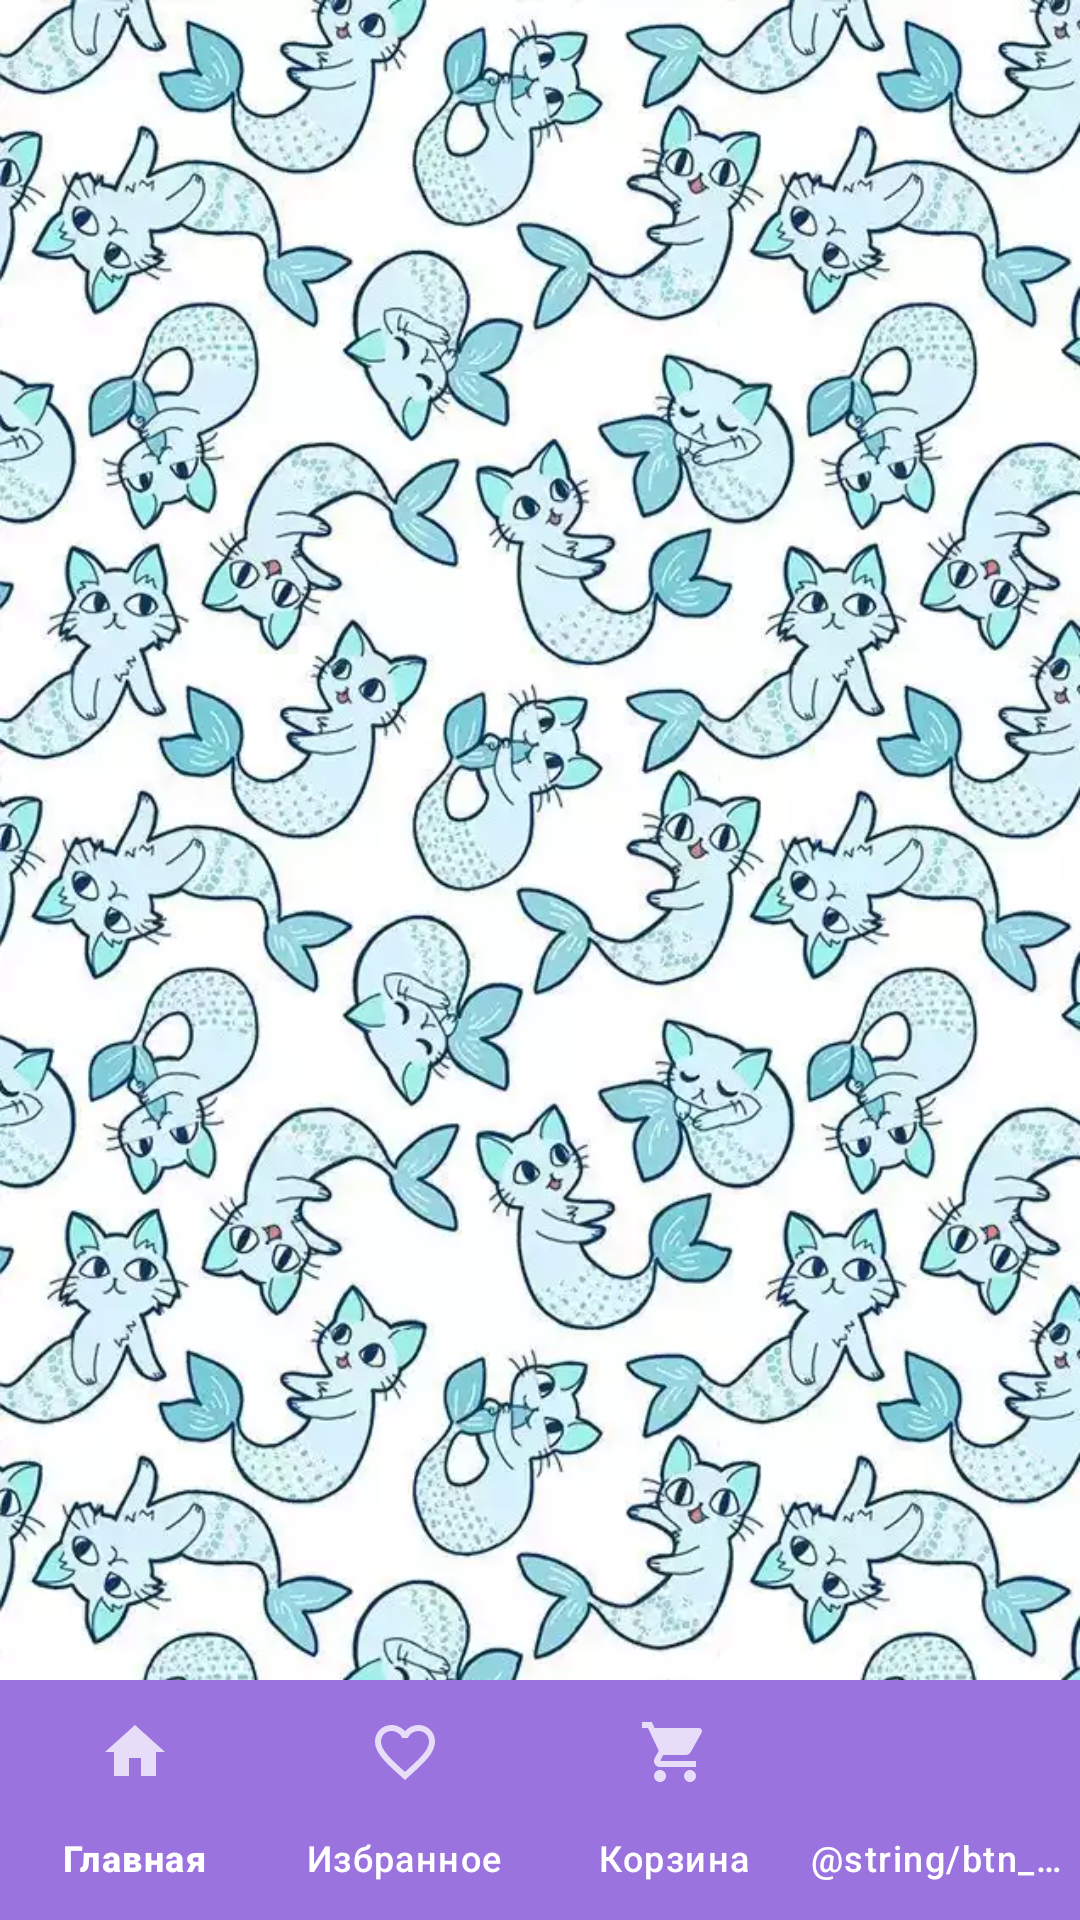

Reconstruct the res/layout file that produces this screen, plus the resources it refers to.
<!-- AndroidManifest.xml: application theme Theme.ZHUZHA_SHOP -->
<!-- res/layout/activity_terry_window.xml -->
<?xml version="1.0" encoding="utf-8"?>
<androidx.constraintlayout.widget.ConstraintLayout xmlns:android="http://schemas.android.com/apk/res/android"
    xmlns:app="http://schemas.android.com/apk/res-auto"
    xmlns:tools="http://schemas.android.com/tools"
    android:layout_width="match_parent"
    android:layout_height="match_parent"
    android:background = "@drawable/wallpaper2"
    tools:context=".TerryWindow">

    <com.google.android.material.bottomnavigation.BottomNavigationView
        android:id="@+id/bottom_navigation"
        android:layout_width="match_parent"
        android:layout_height="wrap_content"
        android:background="@color/teal"
        app:itemTextColor="@android:color/white"
        app:itemIconTint="@android:color/white"
        app:labelVisibilityMode="labeled"
        app:layout_constraintBottom_toBottomOf="parent"
        app:menu="@menu/menu"/>



</androidx.constraintlayout.widget.ConstraintLayout>
<!-- resources referenced by this layout -->
<resources>
  <color name="teal">#9A73DF</color>
  <!-- drawable wallpaper2: webp bitmap (drawable, 94762 bytes) -->
  <style name="Theme.ZHUZHA_SHOP" parent="Base.Theme.ZHUZHA_SHOP" />
  <style name="Base.Theme.ZHUZHA_SHOP" parent="Theme.Material3.DayNight.NoActionBar">
          
          
      </style>
</resources>
